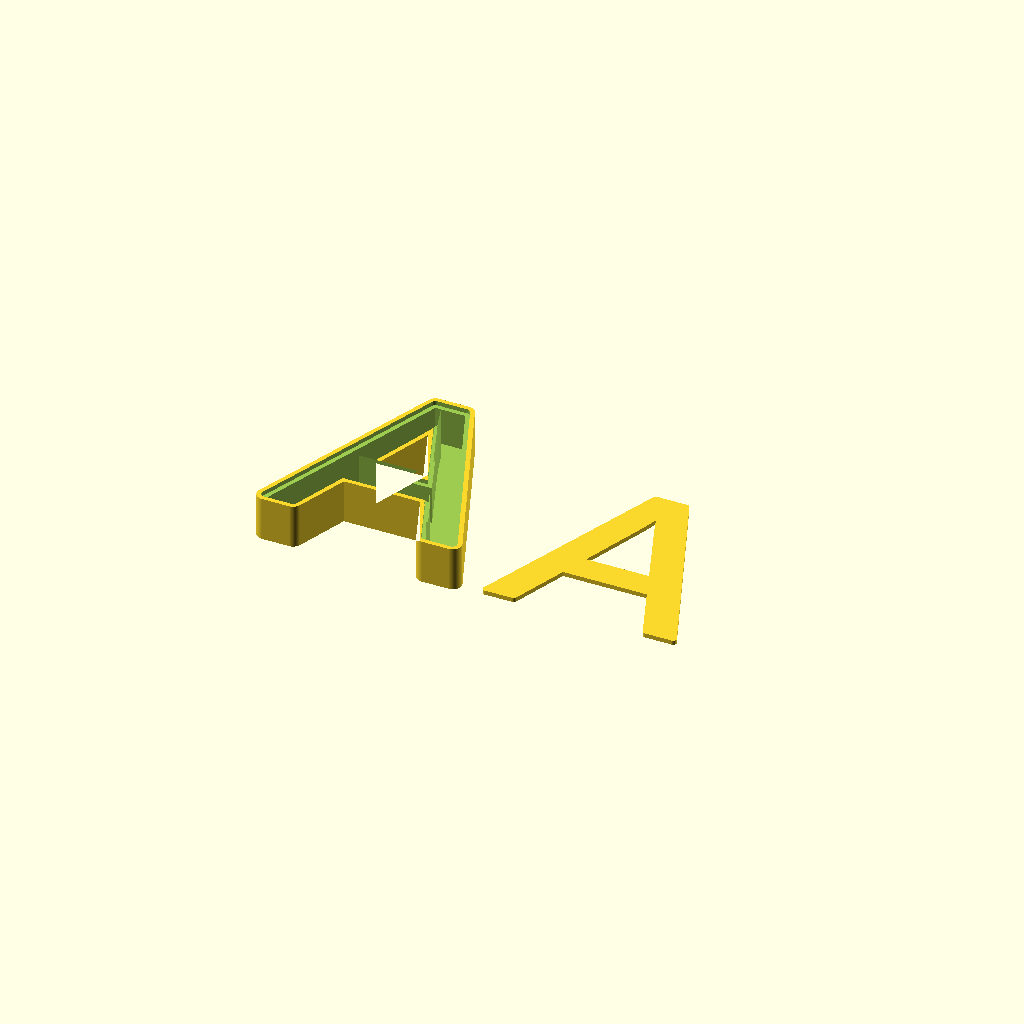
Cell 1: the model at its default parameters.
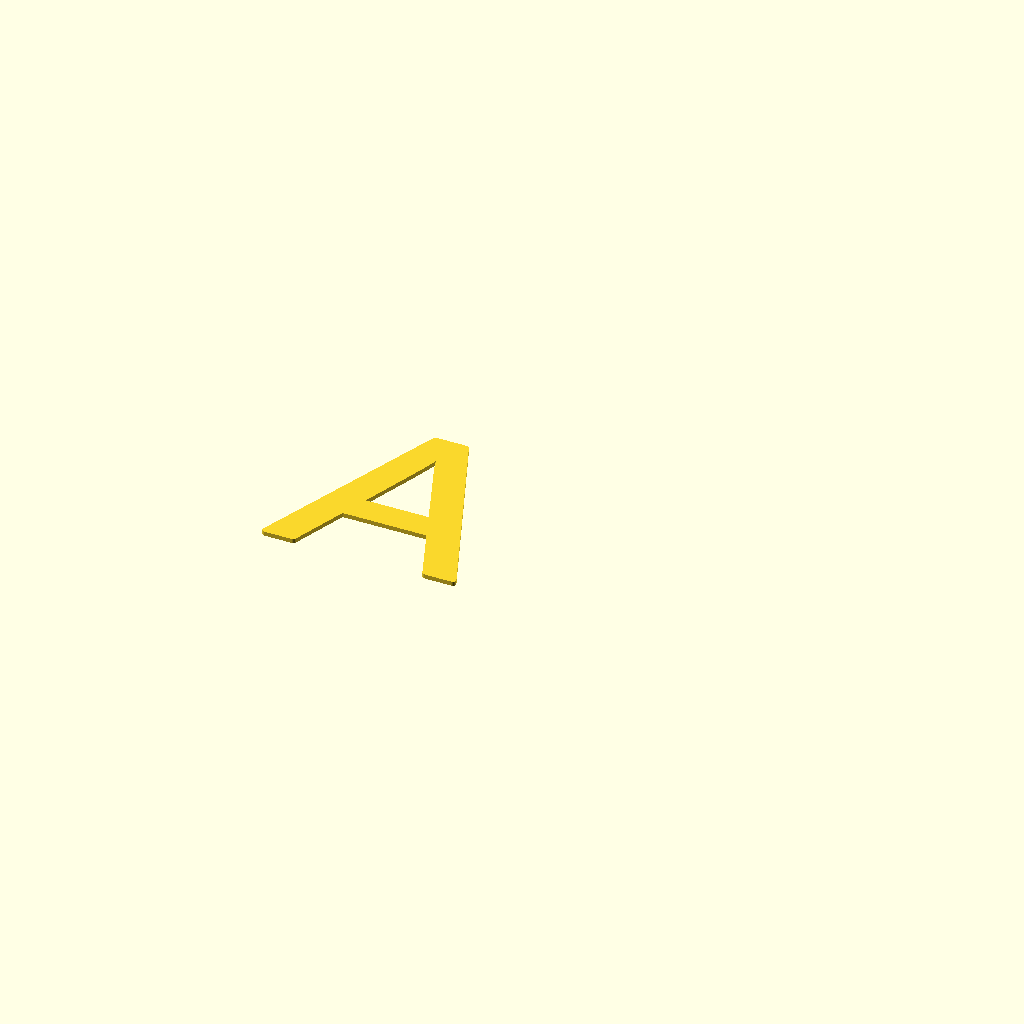
Cell 2: make_body = false (everything else at default).
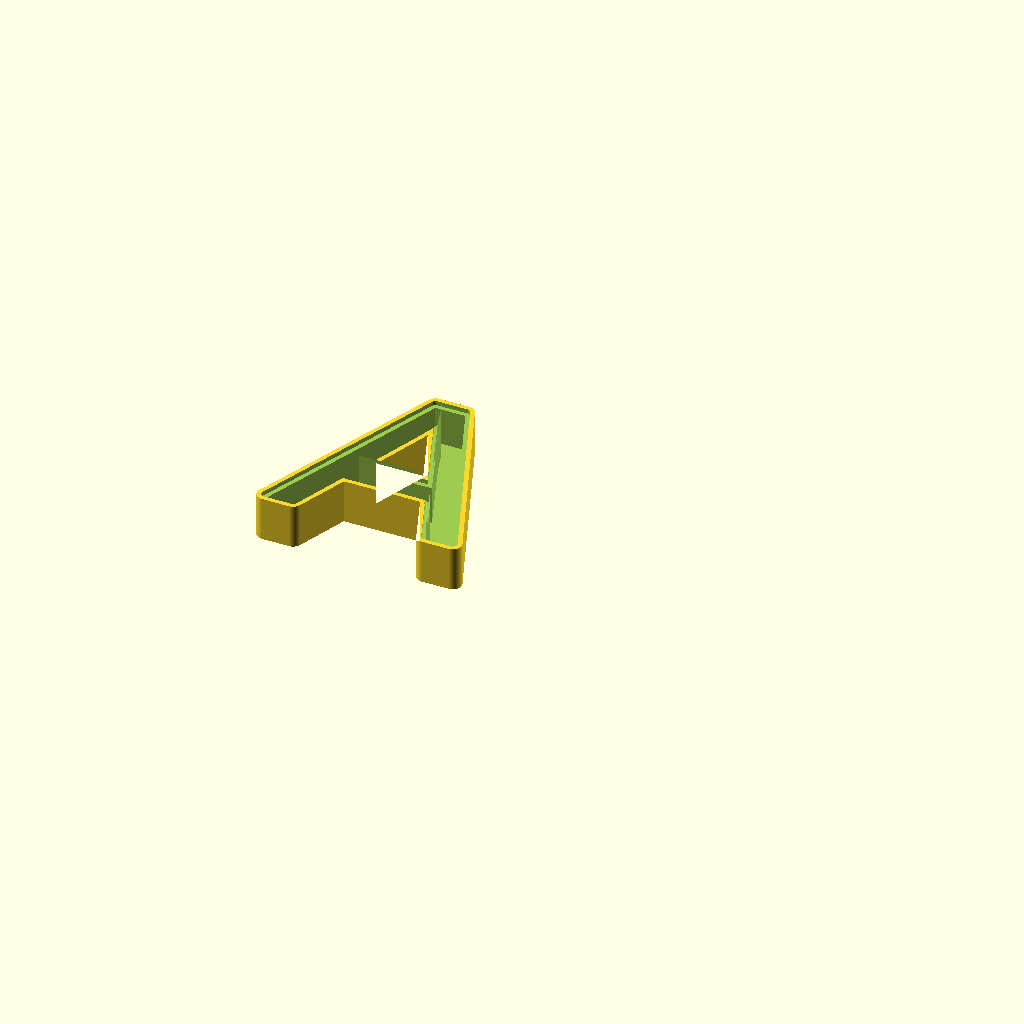
Cell 3: the same model with make_face = false.
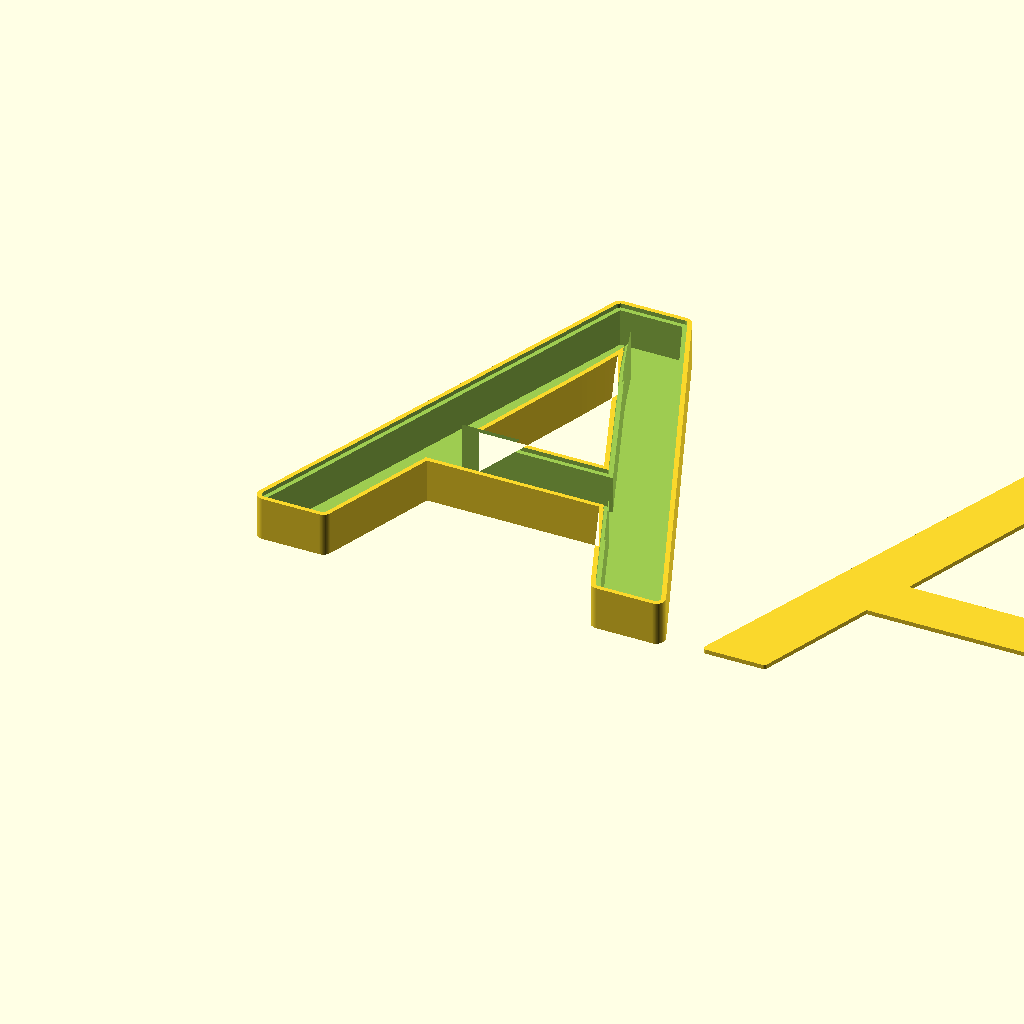
Cell 4: size = 100 (everything else at default).
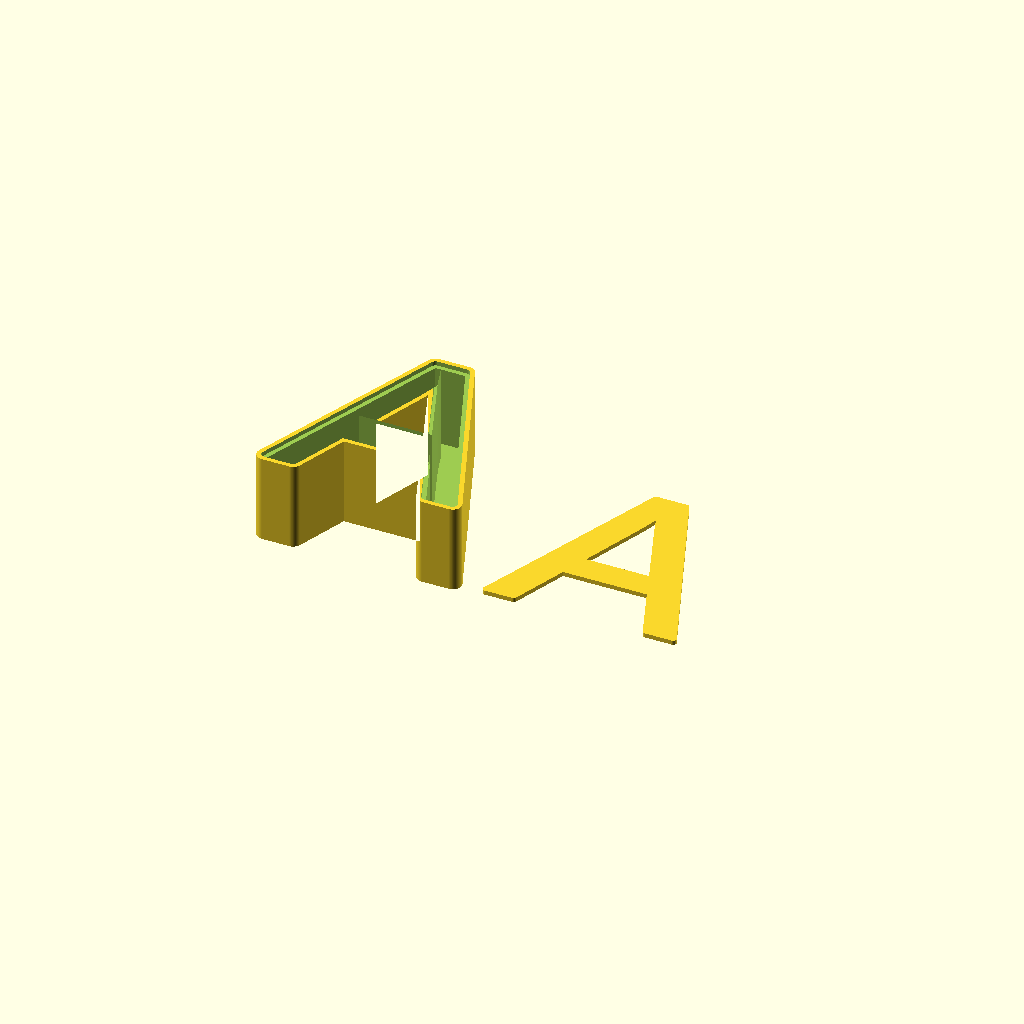
Cell 5: the same model with depth = 20.
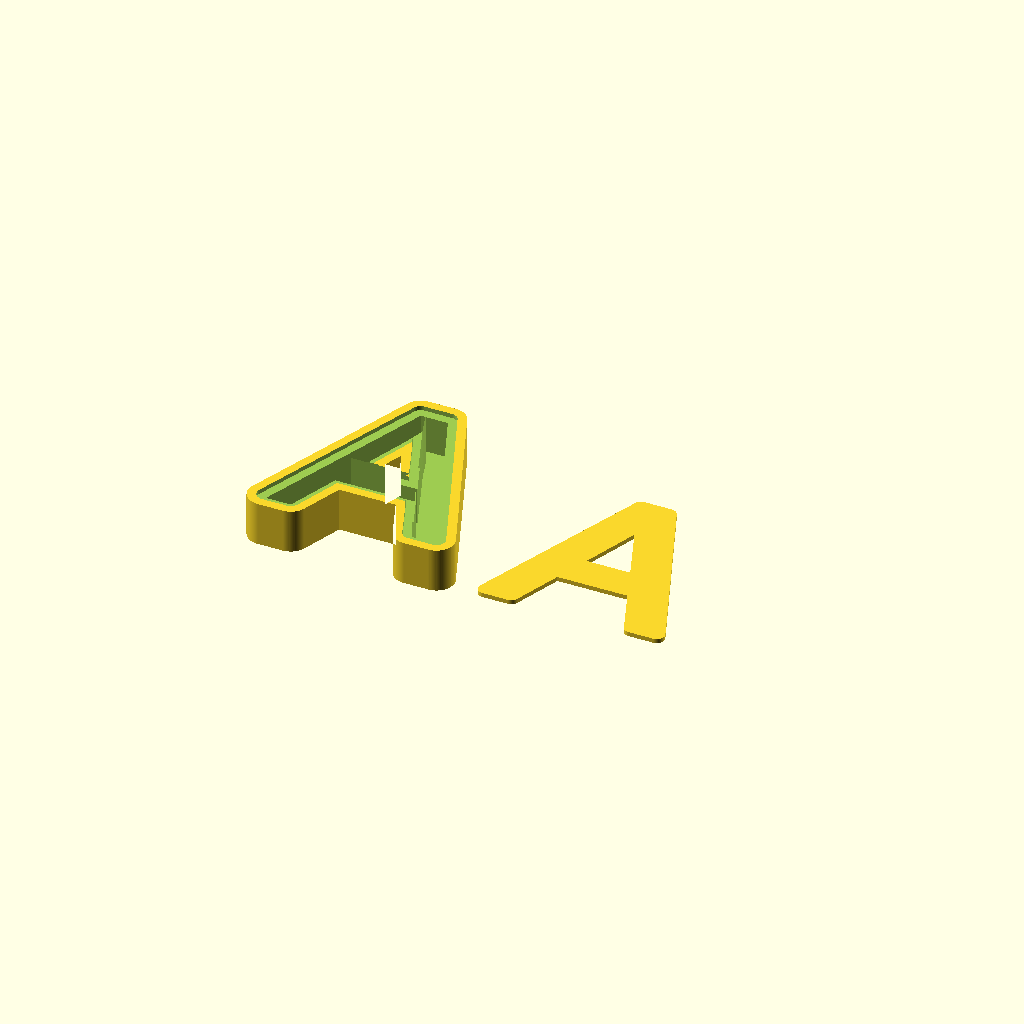
Cell 6 — walls set to 4, the other parameters unchanged.
All cells are drawn from one camera (rotation 55°, 0°, 25°, orthographic, colour scheme Cornfield), so only the parameter changes between them.
Source of the model, Bigclive/LED_Signage.scad:
// Here's the first of the scripts.  It generates the body of the sign:-
// vim:ts=4:sw=4:sts=4:et:ai:fdm=marker

// Variables {{{
// Sign body maker V3 - bigclivedotcom
letter = "A";       // Sign character to make
style = "Arial";    // See "Help" and "Font List"
size = 50;          // Size of character (height)
depth = 10;         // Depth of sign character
$fn = 100;          // Curve facets - higher is smoother
walls = 2;          // Side wall thickness
base = .4;          // Base thickness (-1 for open back)
face = 1;           // Face thickness
fit = 0.5;          // Slight shrink of face for easier fitting

make_body = true; // Set to true to make body
make_face = true; // Set to true to make face
// }}}
// Draw body {{{
// Don't change variables below here
module body() {
    sized=size-(2*walls);
    difference() {
        linear_extrude(height=depth) {
            minkowski() {
                text(letter,sized,style);
                circle(walls);
            }
        }

        // Lip for front face (half wall thickness)
        translate([0,0,depth-face]) {
            linear_extrude(height=2*face) {
                minkowski() {
                    text(letter,sized,style);
                    circle(walls/2);
                }
            }
        }

        // Hollow core of letter
        translate([0,0,base]) {
            linear_extrude(height=depth+2) {
                text(letter,sized,style);
            }
        }
    }
}
// }}}
// Draw face {{{
// Here's the second script.  It generates the face for the sign:-
// Sign front-face generator V3 - bigclivedotcom
// Don't change variables below here
module face() {
    sized = size-(2*walls);
    linear_extrude(height=face) {
        minkowski() {
            text(letter,sized,style);
            circle((walls/2)-fit/2);
        }
    }
}
// }}}
// Main {{{
if (make_body) {
    body();
}
if (make_face) {
    if (make_body) {
        translate([size,0,0]) {
            face();
        }
    } else {
        face();
    }
}
// }}}
Customizer parameters (derived from the source; name, type, default, range or options):
letter: string, default "A"
style: string, default "Arial"
size: number, default 50
depth: number, default 10
walls: number, default 2
base: number, default 0.4
face: number, default 1
fit: number, default 0.5
make_body: bool, default true
make_face: bool, default true
